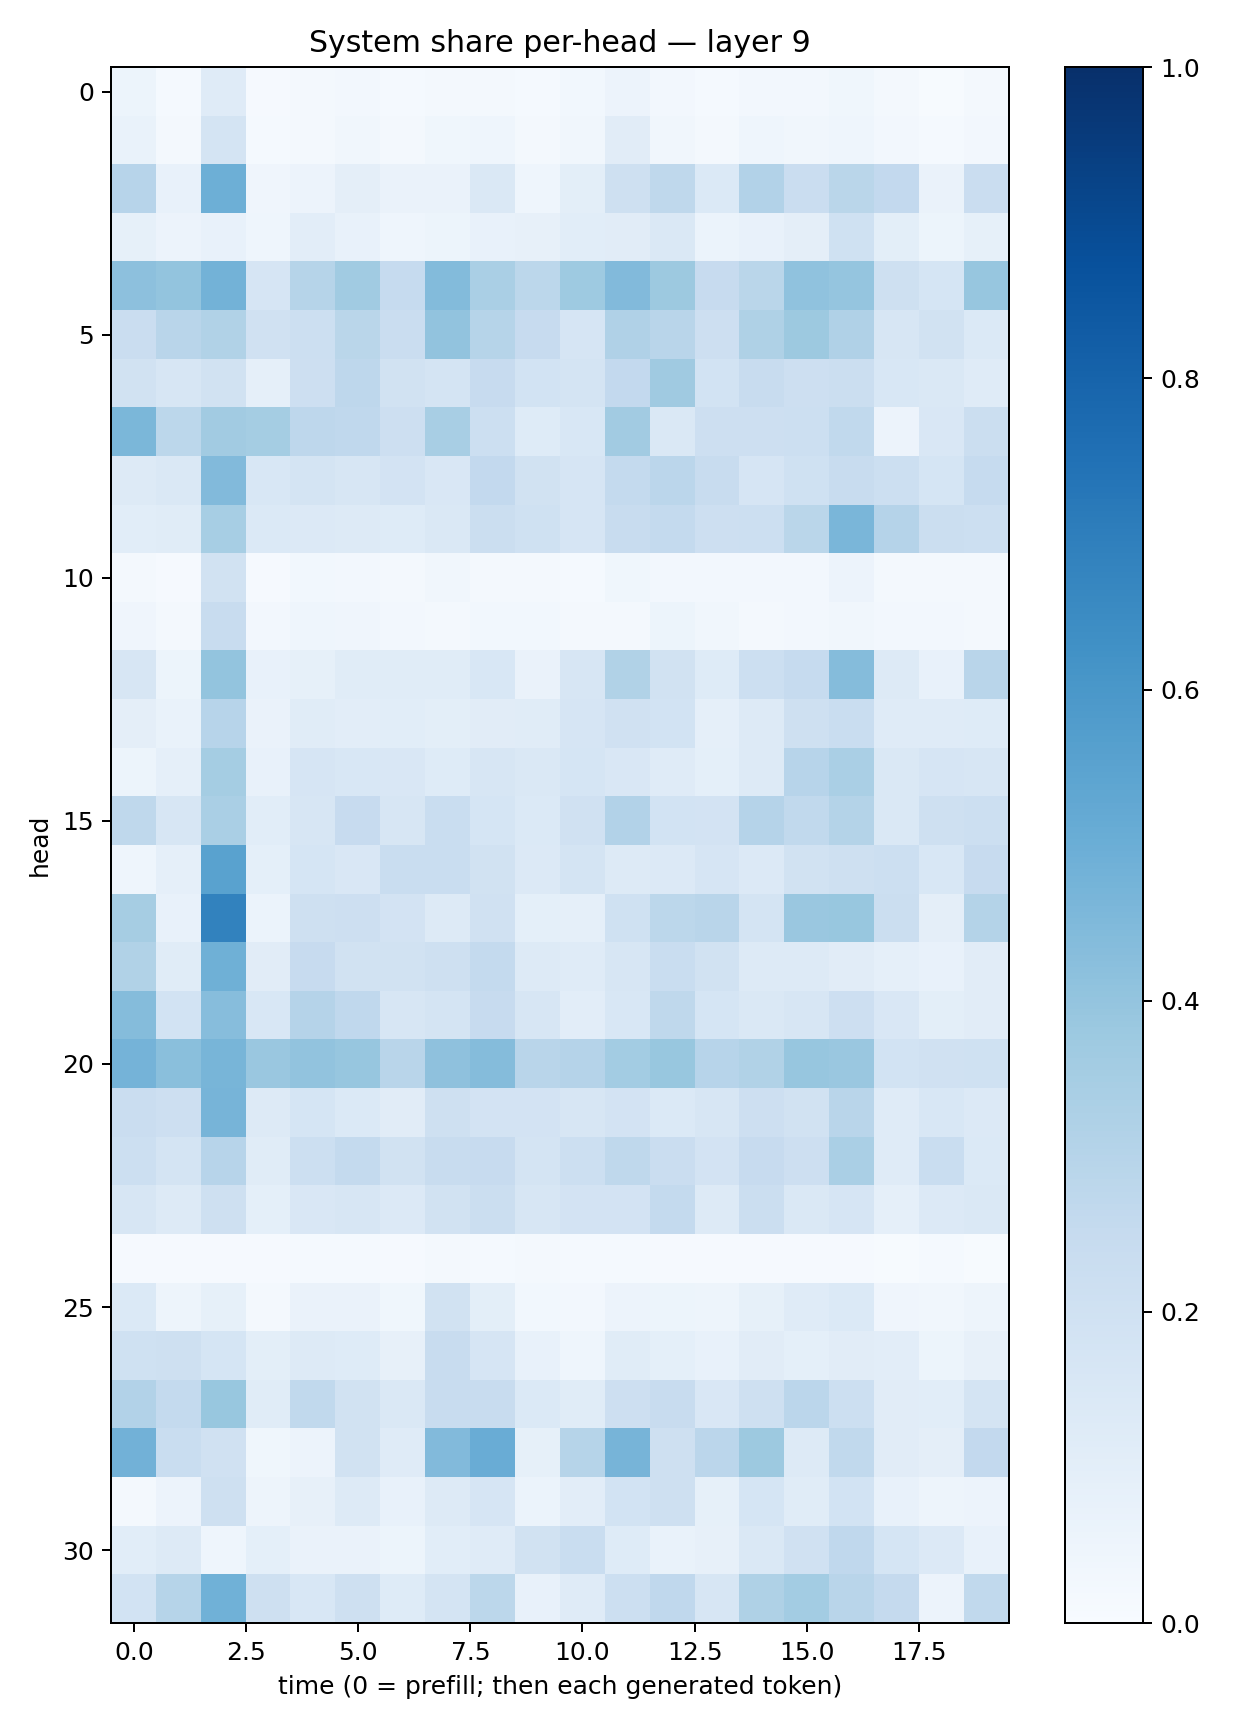

Values plotted in this chart, from the file beside it:
0.051435642, 0.01297273, 0.11776859, 0.00848915, 0.02044022, 0.023683196, 0.013819486, 0.02097138, 0.022154452, 0.014912469, 0.027758833, 0.05519027, 0.025035702, 0.012156467, 0.023845028, 0.02388059, 0.037115697, 0.019984331, 0.0060345675, 0.01961352
0.07023, 0.01633, 0.1726, 0.01493, 0.01951, 0.03168, 0.01955, 0.03666, 0.04353, 0.02278, 0.035, 0.1096, 0.03333, 0.02005, 0.04355, 0.03454, 0.04561, 0.02512, 0.01221, 0.02635
0.2941, 0.07505, 0.4929, 0.0422, 0.05733, 0.0973, 0.06443, 0.06615, 0.1471, 0.04398, 0.0995, 0.2043, 0.273, 0.1397, 0.3105, 0.2284, 0.2865, 0.2616, 0.06304, 0.2284
0.0851, 0.05511, 0.07617, 0.04416, 0.1022, 0.07123, 0.04663, 0.05127, 0.07322, 0.08175, 0.1061, 0.111, 0.1428, 0.06196, 0.07185, 0.09699, 0.2015, 0.09976, 0.05411, 0.08554
0.4162, 0.4023, 0.4766, 0.1665, 0.3, 0.3633, 0.2465, 0.4408, 0.3361, 0.2778, 0.3711, 0.4416, 0.3751, 0.2458, 0.2854, 0.4071, 0.3948, 0.2092, 0.1695, 0.3916
0.229, 0.292, 0.3134, 0.1965, 0.2157, 0.2887, 0.2266, 0.404, 0.2972, 0.2438, 0.1674, 0.3182, 0.2915, 0.2123, 0.3231, 0.3762, 0.3164, 0.1594, 0.1896, 0.1383
0.1943, 0.1625, 0.1884, 0.08823, 0.2147, 0.2753, 0.1926, 0.1755, 0.2424, 0.1859, 0.1769, 0.2587, 0.371, 0.1842, 0.2405, 0.2136, 0.2225, 0.1542, 0.1454, 0.1193
0.46, 0.2795, 0.3598, 0.3535, 0.2744, 0.2695, 0.2146, 0.3401, 0.2169, 0.1232, 0.155, 0.3611, 0.1468, 0.2132, 0.2141, 0.2186, 0.2649, 0.05583, 0.1511, 0.223
0.1295, 0.1453, 0.4447, 0.1528, 0.1759, 0.1577, 0.1807, 0.1494, 0.2606, 0.1943, 0.1652, 0.2567, 0.2851, 0.2358, 0.1643, 0.1996, 0.2387, 0.2152, 0.1696, 0.2462
0.1063, 0.1157, 0.3455, 0.1379, 0.133, 0.1282, 0.1242, 0.1444, 0.2234, 0.203, 0.1666, 0.2406, 0.2547, 0.2136, 0.2177, 0.286, 0.4624, 0.3012, 0.2216, 0.2169
0.01699, 0.008644, 0.194, 0.009934, 0.02847, 0.02502, 0.02101, 0.03195, 0.02027, 0.01903, 0.0135, 0.03538, 0.02347, 0.02486, 0.02369, 0.02503, 0.0578, 0.01756, 0.01624, 0.02304
0.04025, 0.01889, 0.2352, 0.02591, 0.04309, 0.04031, 0.02393, 0.02044, 0.03061, 0.02941, 0.02216, 0.02284, 0.05436, 0.03265, 0.02339, 0.02428, 0.03231, 0.02653, 0.02715, 0.01717
0.1581, 0.05426, 0.4015, 0.07418, 0.08379, 0.1154, 0.1163, 0.1133, 0.1554, 0.06379, 0.1604, 0.313, 0.1886, 0.1235, 0.215, 0.2471, 0.4343, 0.1283, 0.07311, 0.2913
0.09519, 0.06756, 0.296, 0.0625, 0.1143, 0.102, 0.1075, 0.09821, 0.1118, 0.1168, 0.1654, 0.1957, 0.1853, 0.08936, 0.1288, 0.2065, 0.2323, 0.1189, 0.1194, 0.1249
0.05431, 0.0878, 0.3552, 0.07775, 0.1653, 0.1525, 0.1504, 0.122, 0.1605, 0.1483, 0.1706, 0.1518, 0.1207, 0.0907, 0.1292, 0.2945, 0.3366, 0.1447, 0.1677, 0.1618
0.2716, 0.1625, 0.3371, 0.1061, 0.158, 0.2447, 0.1629, 0.2315, 0.1692, 0.1394, 0.1969, 0.3124, 0.1861, 0.1812, 0.3045, 0.2626, 0.3084, 0.1474, 0.2095, 0.2166
0.04471, 0.089, 0.5544, 0.09063, 0.1691, 0.1493, 0.2316, 0.2325, 0.1902, 0.1361, 0.1727, 0.1285, 0.136, 0.1647, 0.1333, 0.191, 0.2088, 0.2183, 0.1554, 0.2431
0.3511, 0.07728, 0.6802, 0.05904, 0.2091, 0.2137, 0.1811, 0.1263, 0.1967, 0.09142, 0.08803, 0.2024, 0.28, 0.2892, 0.1756, 0.3842, 0.3884, 0.2189, 0.09625, 0.3069
0.3159, 0.1141, 0.4888, 0.113, 0.2433, 0.1935, 0.1918, 0.209, 0.2551, 0.1309, 0.1204, 0.161, 0.2327, 0.1905, 0.1309, 0.1316, 0.112, 0.08878, 0.0769, 0.1099
0.4366, 0.1871, 0.432, 0.1548, 0.3031, 0.2682, 0.1631, 0.1789, 0.2431, 0.1587, 0.1036, 0.1557, 0.2708, 0.1712, 0.1421, 0.1628, 0.2137, 0.1497, 0.09961, 0.1121
0.4764, 0.424, 0.4669, 0.3866, 0.4051, 0.3924, 0.2923, 0.4125, 0.4346, 0.2914, 0.3016, 0.359, 0.3899, 0.2949, 0.3152, 0.3921, 0.3845, 0.1852, 0.1956, 0.2029
0.2299, 0.214, 0.4697, 0.1287, 0.169, 0.1394, 0.1107, 0.2068, 0.1813, 0.1822, 0.1618, 0.1835, 0.1396, 0.1576, 0.2137, 0.1932, 0.2911, 0.1178, 0.1562, 0.1341
0.2185, 0.1727, 0.2936, 0.1159, 0.2154, 0.2561, 0.1932, 0.2375, 0.2429, 0.1762, 0.2154, 0.2723, 0.2267, 0.1835, 0.2424, 0.2143, 0.3371, 0.1208, 0.2338, 0.1405
0.1599, 0.1276, 0.2057, 0.09325, 0.1519, 0.1569, 0.1351, 0.1891, 0.2212, 0.1593, 0.1814, 0.1829, 0.2543, 0.1306, 0.2189, 0.1406, 0.1658, 0.08731, 0.1349, 0.1455
0.01146, 0.00925, 0.008758, 0.008401, 0.01473, 0.01322, 0.008834, 0.01879, 0.01242, 0.01868, 0.01228, 0.01468, 0.009552, 0.008232, 0.01043, 0.009706, 0.01149, 0.004026, 0.01441, 0.005311
0.137, 0.04994, 0.08502, 0.02202, 0.065, 0.06549, 0.03561, 0.1888, 0.09846, 0.0282, 0.02519, 0.05487, 0.05418, 0.04716, 0.08512, 0.1189, 0.1397, 0.0393, 0.03419, 0.05073
0.2008, 0.2045, 0.1711, 0.0979, 0.1265, 0.1242, 0.08159, 0.2378, 0.1658, 0.07426, 0.04544, 0.1147, 0.08992, 0.07246, 0.1119, 0.09049, 0.1103, 0.1028, 0.05236, 0.08107
0.3094, 0.2549, 0.3883, 0.1169, 0.2636, 0.1933, 0.1435, 0.2412, 0.2404, 0.1386, 0.1141, 0.2143, 0.2369, 0.1493, 0.2063, 0.2828, 0.2176, 0.1106, 0.1063, 0.1746
0.4824, 0.233, 0.1957, 0.03742, 0.05683, 0.195, 0.1189, 0.4428, 0.5071, 0.08421, 0.3, 0.4717, 0.2108, 0.2815, 0.3764, 0.1298, 0.2631, 0.1115, 0.09668, 0.2584
0.02319, 0.05609, 0.2087, 0.05073, 0.08188, 0.1324, 0.07528, 0.1279, 0.1657, 0.05893, 0.1037, 0.1854, 0.2042, 0.08233, 0.1701, 0.114, 0.1849, 0.07553, 0.05042, 0.05633
0.109, 0.1328, 0.04592, 0.0937, 0.06351, 0.064, 0.05347, 0.1075, 0.1204, 0.1926, 0.2326, 0.1221, 0.07013, 0.07933, 0.1449, 0.1957, 0.2676, 0.1702, 0.1335, 0.07458
0.1869, 0.2994, 0.4867, 0.2094, 0.1555, 0.2085, 0.1226, 0.1779, 0.281, 0.07322, 0.118, 0.2168, 0.2672, 0.163, 0.3206, 0.358, 0.2898, 0.2505, 0.05637, 0.2618
